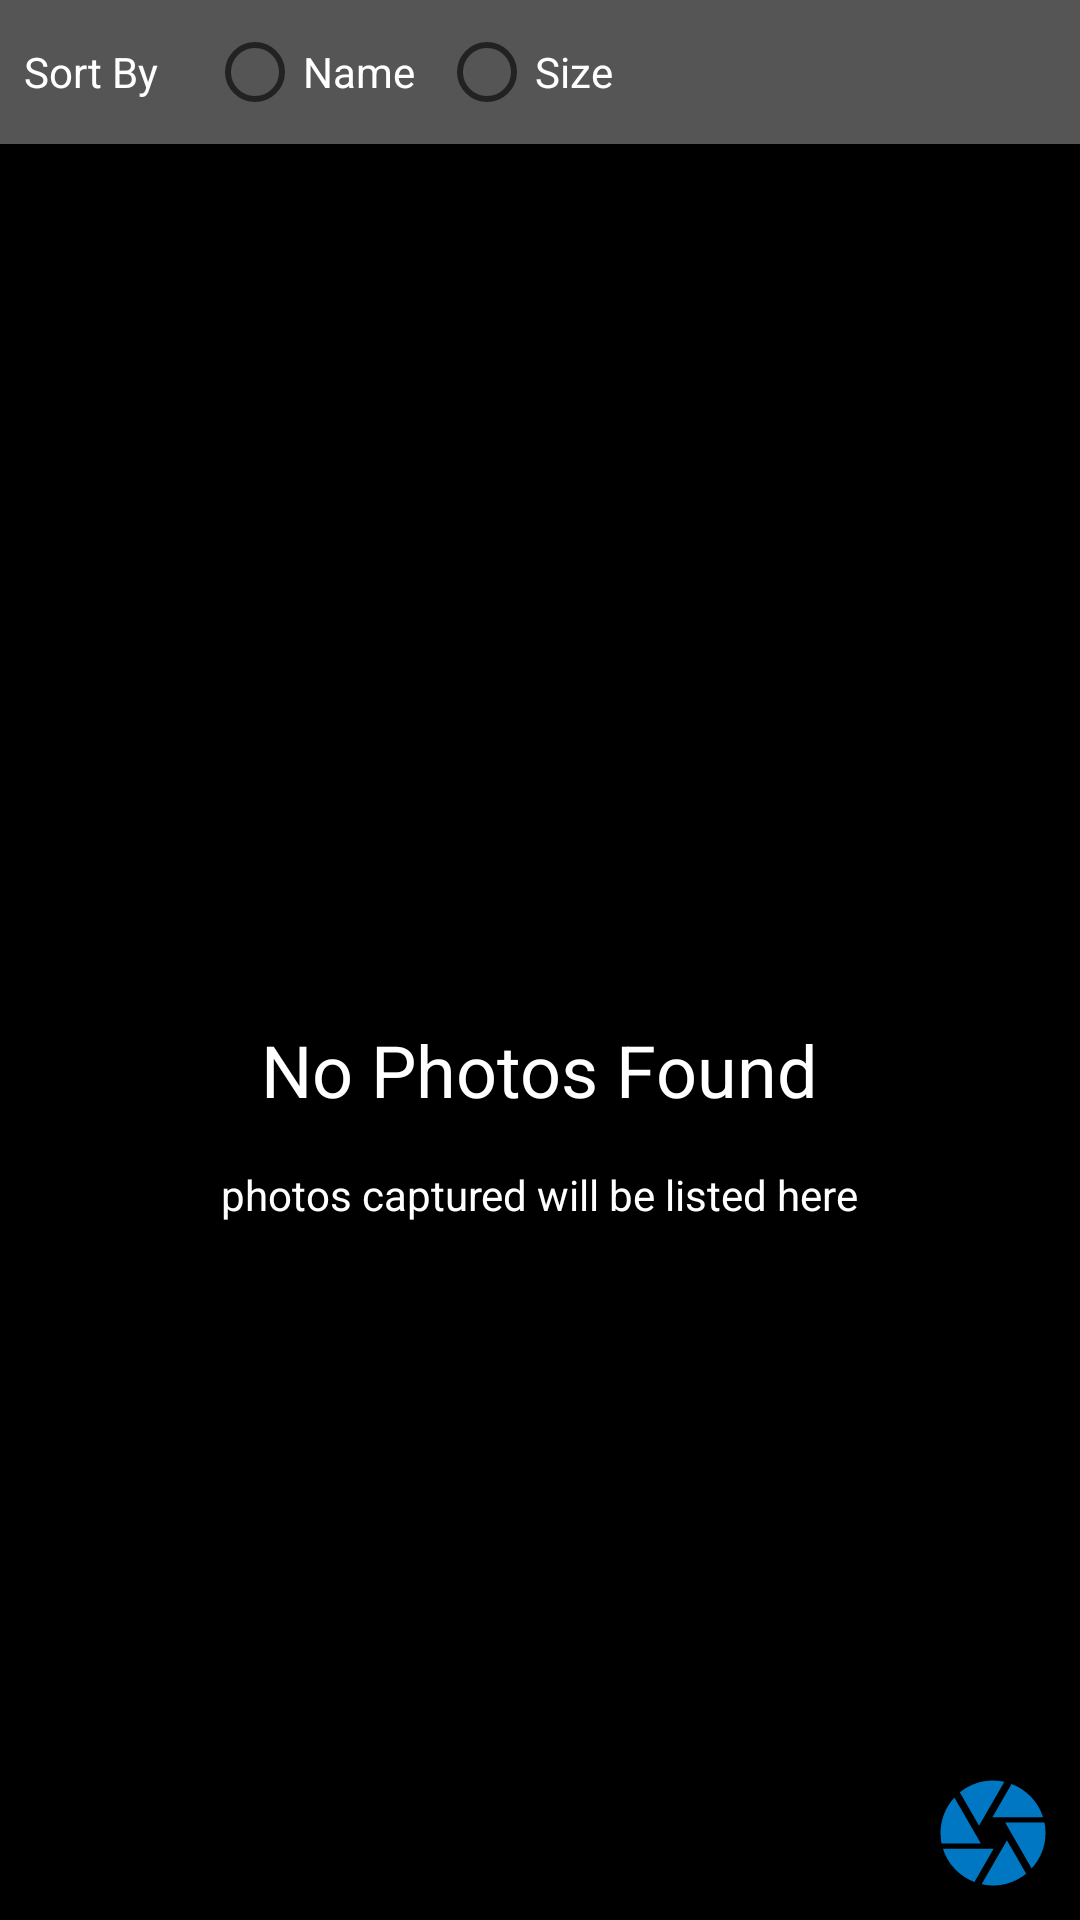

Android layout source for this screen:
<!-- AndroidManifest.xml: application theme AppTheme -->
<!-- res/layout/fragment_photo_list.xml -->
<?xml version="1.0" encoding="utf-8"?>
<RelativeLayout xmlns:android="http://schemas.android.com/apk/res/android"
    xmlns:tools="http://schemas.android.com/tools"
    android:layout_width="match_parent"
    android:layout_height="match_parent"
    tools:context=".PhotoListFragment">

    <LinearLayout
        android:id="@+id/title"
        android:layout_width="match_parent"
        android:layout_height="wrap_content"
        android:orientation="horizontal"
        android:gravity="center_vertical"
        android:padding="8dp"
        android:background="#555555">
        <TextView
            android:layout_width="wrap_content"
            android:layout_height="wrap_content"
            android:text="Sort By"/>

        <RadioGroup
            android:layout_width="wrap_content"
            android:layout_height="wrap_content"
            android:orientation="horizontal"
            android:layout_marginLeft="16dp">
                <RadioButton
                    android:id="@+id/sort_name"
                    android:layout_width="wrap_content"
                    android:layout_height="wrap_content"
                    android:textColor="@android:color/white"
                    android:text="Name"/>
            <RadioButton
                android:id="@+id/sort_size"
                android:layout_width="wrap_content"
                android:layout_height="wrap_content"
                android:text="Size"
                android:textColor="@android:color/white"
                android:layout_marginLeft="8dp"/>
        </RadioGroup>
    </LinearLayout>

    
    <androidx.recyclerview.widget.RecyclerView
        android:id="@+id/photo_list"
        android:layout_width="match_parent"
        android:layout_height="match_parent"
        android:layout_below="@+id/title"
        />

    <LinearLayout
        android:id="@+id/no_result_layout"
        android:layout_width="wrap_content"
        android:layout_height="wrap_content"
        android:layout_centerInParent="true"
        android:orientation="vertical"
        android:gravity="center_horizontal">

        <ImageView
            android:layout_width="100dp"
            android:layout_height="100dp"
            android:src="@drawable/ic_photo_album"/>

        <TextView
            android:layout_width="wrap_content"
            android:layout_height="wrap_content"
            android:text="No Photos Found"
            android:textSize="24sp"
            android:layout_marginTop="8dp"/>

        <TextView
            android:layout_width="wrap_content"
            android:layout_height="wrap_content"
            android:text="photos captured will be listed here"
            android:layout_marginTop="16dp"/>
    </LinearLayout>

    <ImageView
        android:id="@+id/capture_image"
        android:layout_width="42dp"
        android:layout_height="42dp"
        android:layout_alignParentRight="true"
        android:layout_alignParentBottom="true"
        android:layout_margin="8dp"
        android:src="@drawable/ic_camera"/>

</RelativeLayout>
<!-- resources referenced by this layout -->
<resources>
  <!-- drawable ic_camera (drawable) -->
  <vector xmlns:android="http://schemas.android.com/apk/res/android"
          android:width="24dp"
          android:height="24dp"
          android:viewportWidth="24.0"
          android:viewportHeight="24.0">
      <path
          android:fillColor="#0077c2"
          android:pathData="M9.4,10.5l4.77,-8.26C13.47,2.09 12.75,2 12,2c-2.4,0 -4.6,0.85 -6.32,2.25l3.66,6.35 0.06,-0.1zM21.54,9c-0.92,-2.92 -3.15,-5.26 -6,-6.34L11.88,9h9.66zM21.8,10h-7.49l0.29,0.5 4.76,8.25C21,16.97 22,14.61 22,12c0,-0.69 -0.07,-1.35 -0.2,-2zM8.54,12l-3.9,-6.75C3.01,7.03 2,9.39 2,12c0,0.69 0.07,1.35 0.2,2h7.49l-1.15,-2zM2.46,15c0.92,2.92 3.15,5.26 6,6.34L12.12,15L2.46,15zM13.73,15l-3.9,6.76c0.7,0.15 1.42,0.24 2.17,0.24 2.4,0 4.6,-0.85 6.32,-2.25l-3.66,-6.35 -0.93,1.6z"/>
  </vector>
  <!-- drawable ic_photo_album (drawable) -->
  <vector android:height="72dp" android:viewportHeight="24.0"
      android:viewportWidth="24.0" android:width="72dp" xmlns:android="http://schemas.android.com/apk/res/android">
      <path android:fillColor="#FF000000" android:pathData="M18,2L6,2c-1.1,0 -2,0.9 -2,2v16c0,1.1 0.9,2 2,2h12c1.1,0 2,-0.9 2,-2L20,4c0,-1.1 -0.9,-2 -2,-2zM6,4h5v8l-2.5,-1.5L6,12L6,4zM6,19l3,-3.86 2.14,2.58 3,-3.86L18,19L6,19z"/>
  </vector>
  <style name="AppTheme" parent="Theme.AppCompat.Light.DarkActionBar">
          
          <item name="colorPrimary">@color/colorPrimary</item>
          <item name="colorPrimaryDark">@color/colorPrimaryDark</item>
          <item name="colorAccent">@color/colorAccent</item>
          <item name="android:windowBackground">#000000</item>
          <item name="android:textColor">#FFFFFF</item>
      </style>
  <color name="colorPrimary">#424242</color>
  <color name="colorPrimaryDark">#1b1b1b</color>
  <color name="colorAccent">#0077c2</color>
</resources>
